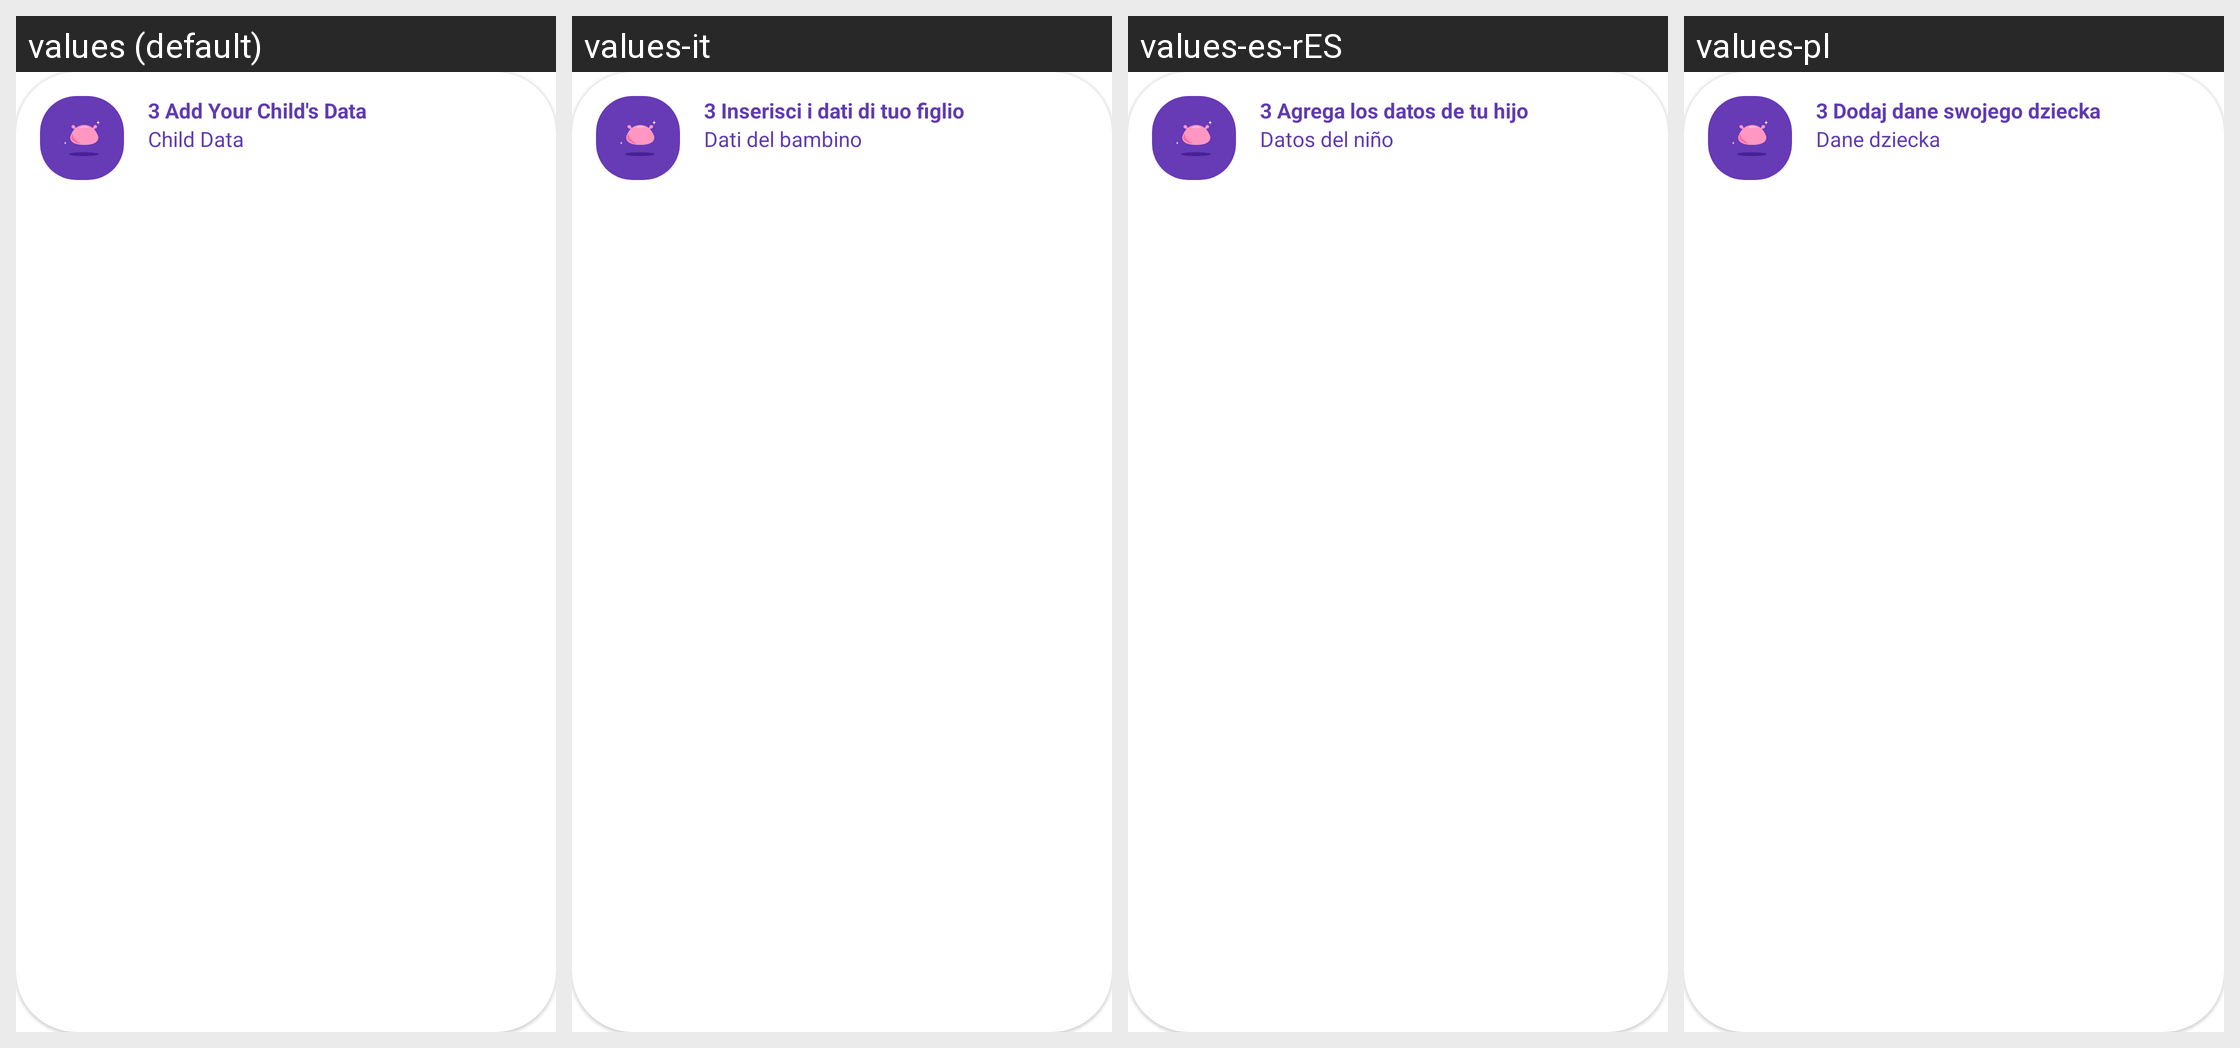

The Android screen above is rendered under several locales of the same app. Produce the string resources it draws, with the default and per-locale values.
Android screen res/layout/linkwatch_cardview_mainview_childdata.xml rendered under 4 locales, left to right: values (default), values-it, values-es-rES, values-pl. Device: Nexus 5 (rendered at 1080×1920; each locale shown at half size, 540×960, under a caption strip naming it); theme MaterialAppTheme.
Other locales in the repository, not shown: values-de, values-es-rCL, values-fr, values-sv-rSE.
Strings drawn on this screen, with the default value and each locale's value (text and hints the layout hard-codes, and strings that could not be matched under every locale, appear in the picture but are not listed):

child_data_title
  values: 3 Add Your Child's Data
  values-it: 3 Inserisci i dati di tuo figlio
  values-es-rES: 3 Agrega los datos de tu hijo
  values-pl: 3 Dodaj dane swojego dziecka

child_data_description
  values: Child Data
  values-it: Dati del bambino
  values-es-rES: Datos del niño
  values-pl: Dane dziecka
